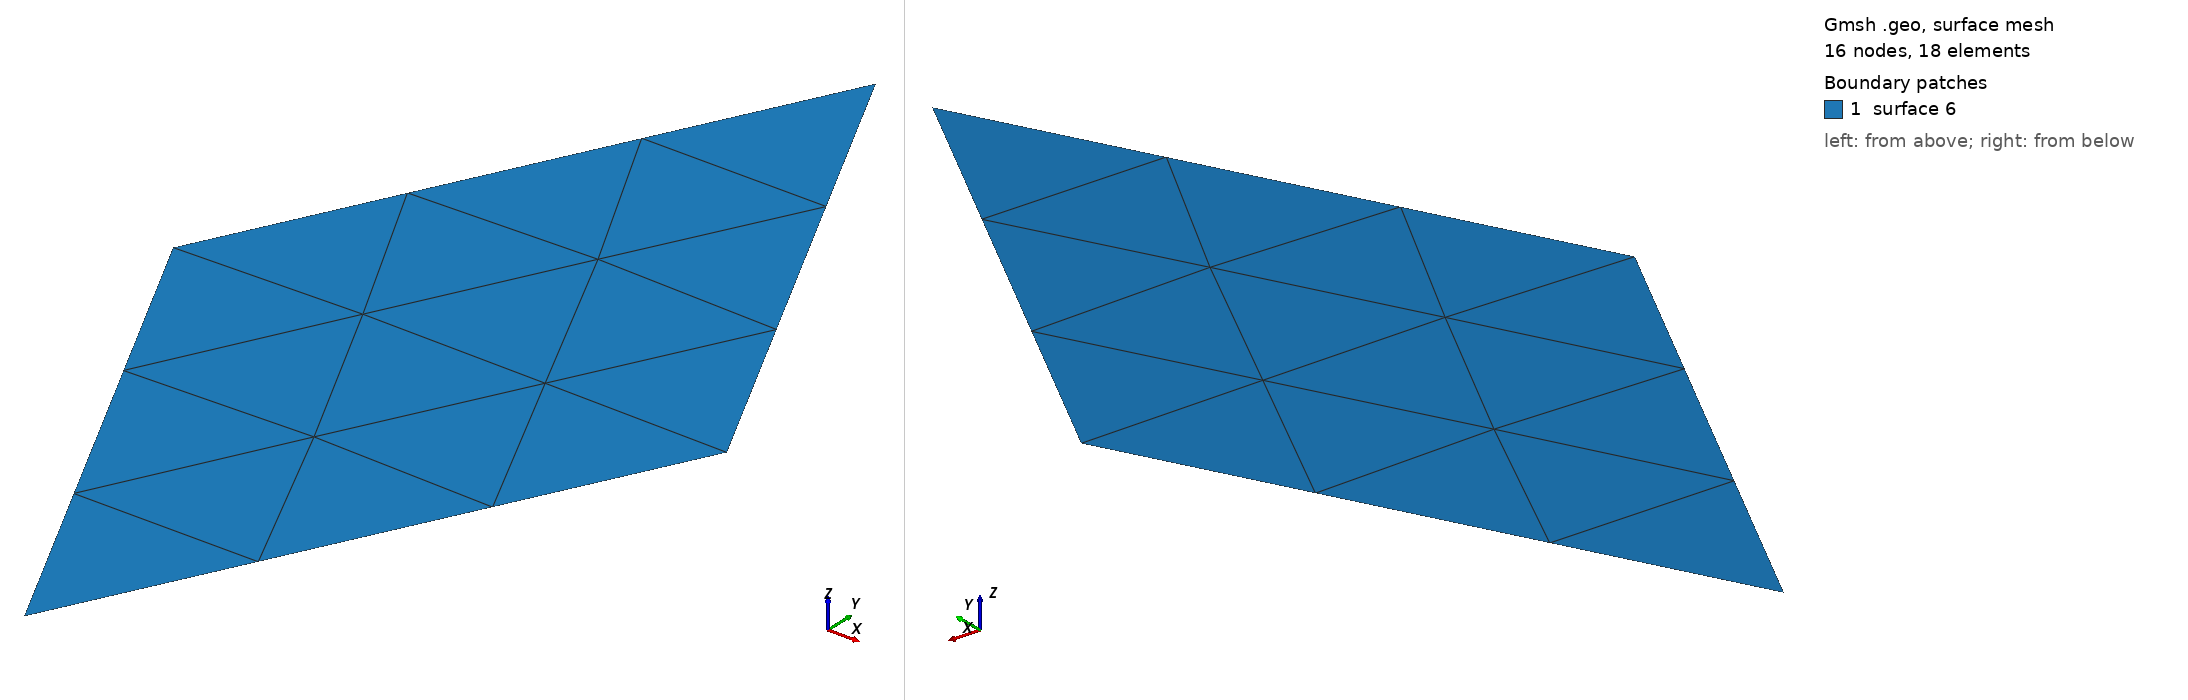

Gmsh geometry script, surface-meshed: 16 nodes, 18 surface elements. Boundary patches (legend numbers): 1 surface 6. Left view from above one corner, right view from below the opposite corner. The script declares no physical surfaces, so the legend lists its geometric surfaces. The drawing asked Gmsh for element sizes between 1% and 20% of the model's largest extent; the script's own settings can give other sizes.

=== single.geo (drawn) ===
// a single pair of triangles, representing one RWG basis function

width = 1e-3;
height = 2e-3;

lc = 2e-3;

p = newp-1;

// Define the SRR
// define all points on the face
Point(p+1) = {-0.5*width, 0, 0, lc};
Point(p+2) = { 0, -0.5*height, 0, lc};
Point(p+3) = { 0.5*width,  0, 0, lc};
Point(p+4) = {0,  0.5*height, 0, lc};

l = newl-1;

// then the lines making the face
Line(l+1) = {p+1, p+2};
Line(l+2) = {p+2, p+3};
Line(l+3) = {p+3, p+4};
Line(l+4) = {p+4, p+1};

Line Loop(l+5) = {l+1, l+2, l+3, l+4}; 

s = news;

Plane Surface(s) = {l+5};
